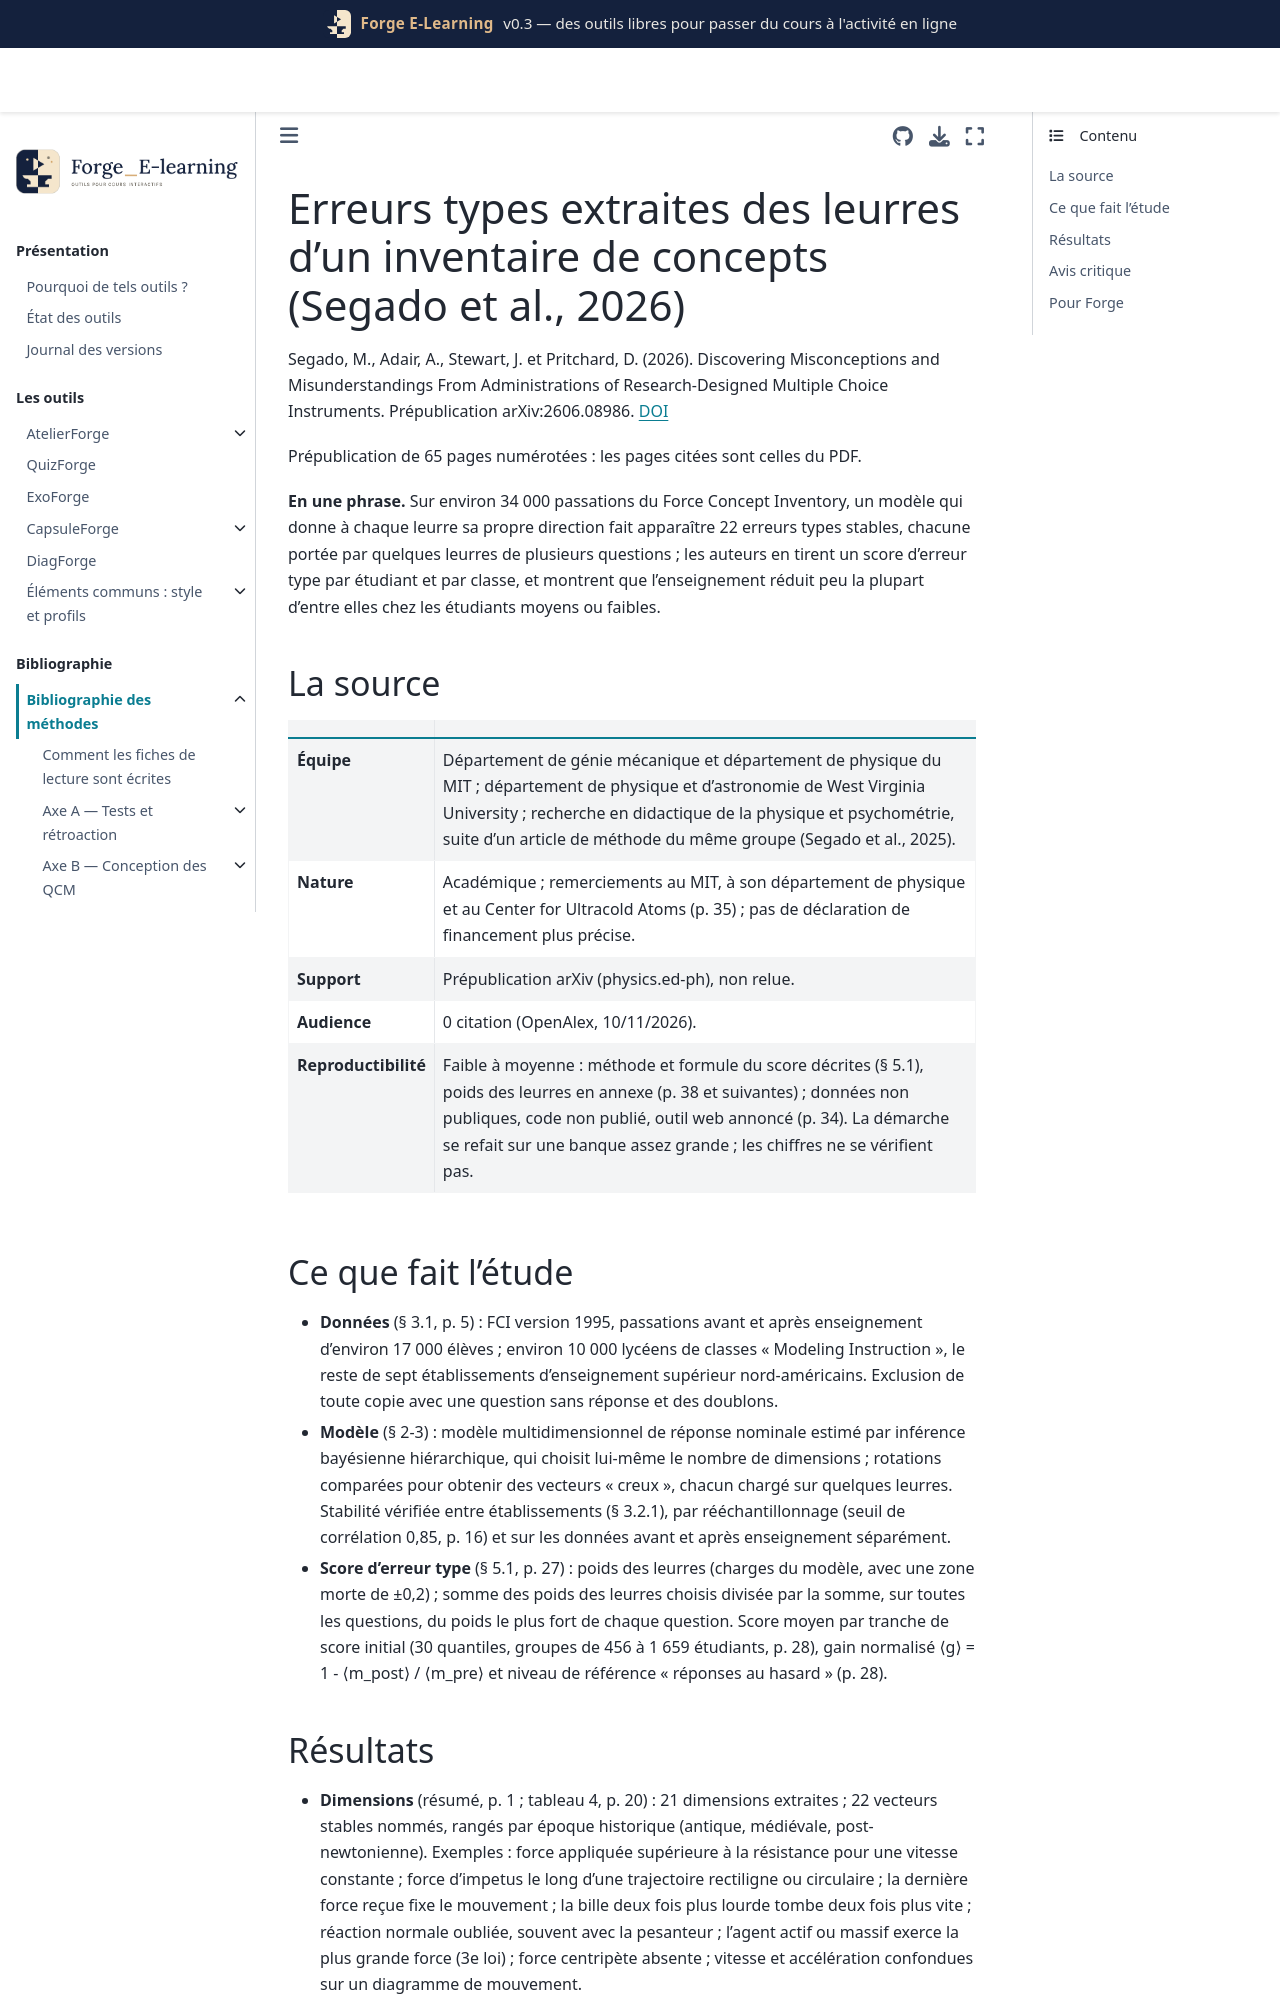

repository: Benoit2lattre/Forge_E-Learning · page: reference/H_specificites_stem/segado2026.html · generator: jekyll

---
cle: segado2026
reference: "Segado, M., Adair, A., Stewart, J. et Pritchard, D. (2026). Discovering Misconceptions and Misunderstandings From Administrations of Research-Designed Multiple Choice Instruments. Prépublication arXiv:2606.08986."
doi: 10.48550/arxiv.2606.08986
axe: [H2, C]
type_etude: analyse psychométrique (modèle multidimensionnel de réponse nominale, inférence bayésienne) de passations d'un inventaire de concepts, avant et après enseignement ; prépublication non relue
public: environ 17 000 élèves et étudiants (dont environ 10 000 lycéens) en mécanique newtonienne d'introduction, États-Unis et Canada, Force Concept Inventory (30 QCM)
lecture: texte complet (corps de l'article p. 1-35 ; annexes de poids des leurres non lues en détail), 10/11/2026
regles:
  - outil: DiagForge
    regle: "score d'erreur type par étudiant = somme des poids des leurres choisis rattachés à cette erreur, divisée par la somme des poids maximaux par question (0 = aucune trace, 1 = tous les leurres les plus typiques) ; calculé sur ces seuls leurres et moyenné par classe"
    niveau: C
    transferabilite: forte
  - outil: DiagForge
    regle: "afficher pour chaque erreur type le niveau attendu si les réponses fausses étaient données au hasard parmi les leurres, à score égal, pour juger si l'erreur est fréquente ou rare"
    niveau: C
    transferabilite: forte
  - outil: DiagForge
    regle: "mesurer l'effet d'un enseignement par erreur type avec le gain normalisé 1 - m_post / m_pre, par tranche de score initial, plutôt que par le score global"
    niveau: C
    transferabilite: moyenne
  - outil: QuizForge
    regle: "en dynamique, viser chaque erreur type par plusieurs questions de contextes différents, avec des leurres codés : force dans le sens du mouvement (impetus), force motrice supérieure à la résistance à vitesse constante, réaction normale oubliée, l'objet actif ou lourd exerce la plus grande force, force centripète absente"
    niveau: C
    transferabilite: moyenne
---

# Erreurs types extraites des leurres d'un inventaire de concepts (Segado et al., 2026)

Segado, M., Adair, A., Stewart, J. et Pritchard, D. (2026). Discovering Misconceptions and Misunderstandings From Administrations of Research-Designed Multiple Choice Instruments. Prépublication arXiv:2606.08986. [DOI](https://doi.org/10.48550/arxiv.2606.08986)

Prépublication de 65 pages numérotées : les pages citées sont celles du PDF.

**En une phrase.** Sur environ 34 000 passations du Force Concept Inventory, un modèle qui donne à chaque leurre sa propre direction fait apparaître 22 erreurs types stables, chacune portée par quelques leurres de plusieurs questions ; les auteurs en tirent un score d'erreur type par étudiant et par classe, et montrent que l'enseignement réduit peu la plupart d'entre elles chez les étudiants moyens ou faibles.

## La source

| | |
| --- | --- |
| **Équipe** | Département de génie mécanique et département de physique du MIT ; département de physique et d'astronomie de West Virginia University ; recherche en didactique de la physique et psychométrie, suite d'un article de méthode du même groupe (Segado et al., 2025). |
| **Nature** | Académique ; remerciements au MIT, à son département de physique et au Center for Ultracold Atoms (p. 35) ; pas de déclaration de financement plus précise. |
| **Support** | Prépublication arXiv (physics.ed-ph), non relue. |
| **Audience** | 0 citation (OpenAlex, 10/11/2026). |
| **Reproductibilité** | Faible à moyenne : méthode et formule du score décrites (§ 5.1), poids des leurres en annexe (p. 38 et suivantes) ; données non publiques, code non publié, outil web annoncé (p. 34). La démarche se refait sur une banque assez grande ; les chiffres ne se vérifient pas. |
